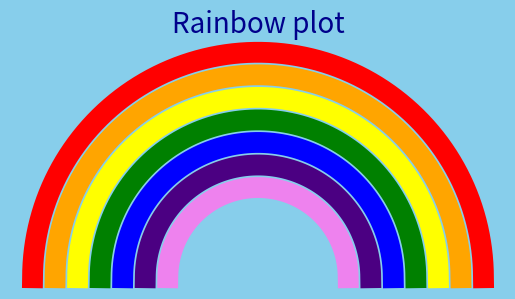

Source code (Python):
import matplotlib.pyplot as plt
import numpy as np

colors =['red','orange','yellow','green','blue','indigo','violet']

fig, ax =plt.subplots()

fig.patch.set_facecolor('skyblue')
ax.set_facecolor('skyblue')

for i,color in enumerate(colors):
    radius = 10-i
    theta = np.linspace(0,np.pi,100)
    x = radius*np.cos(theta)
    y = radius*np.sin(theta)
    ax.plot(x,y,color=color,linewidth=15)

ax.set_aspect('equal')
ax.axis('off')
plt.title('Rainbow plot',fontsize=20,color='darkblue')
plt.show()